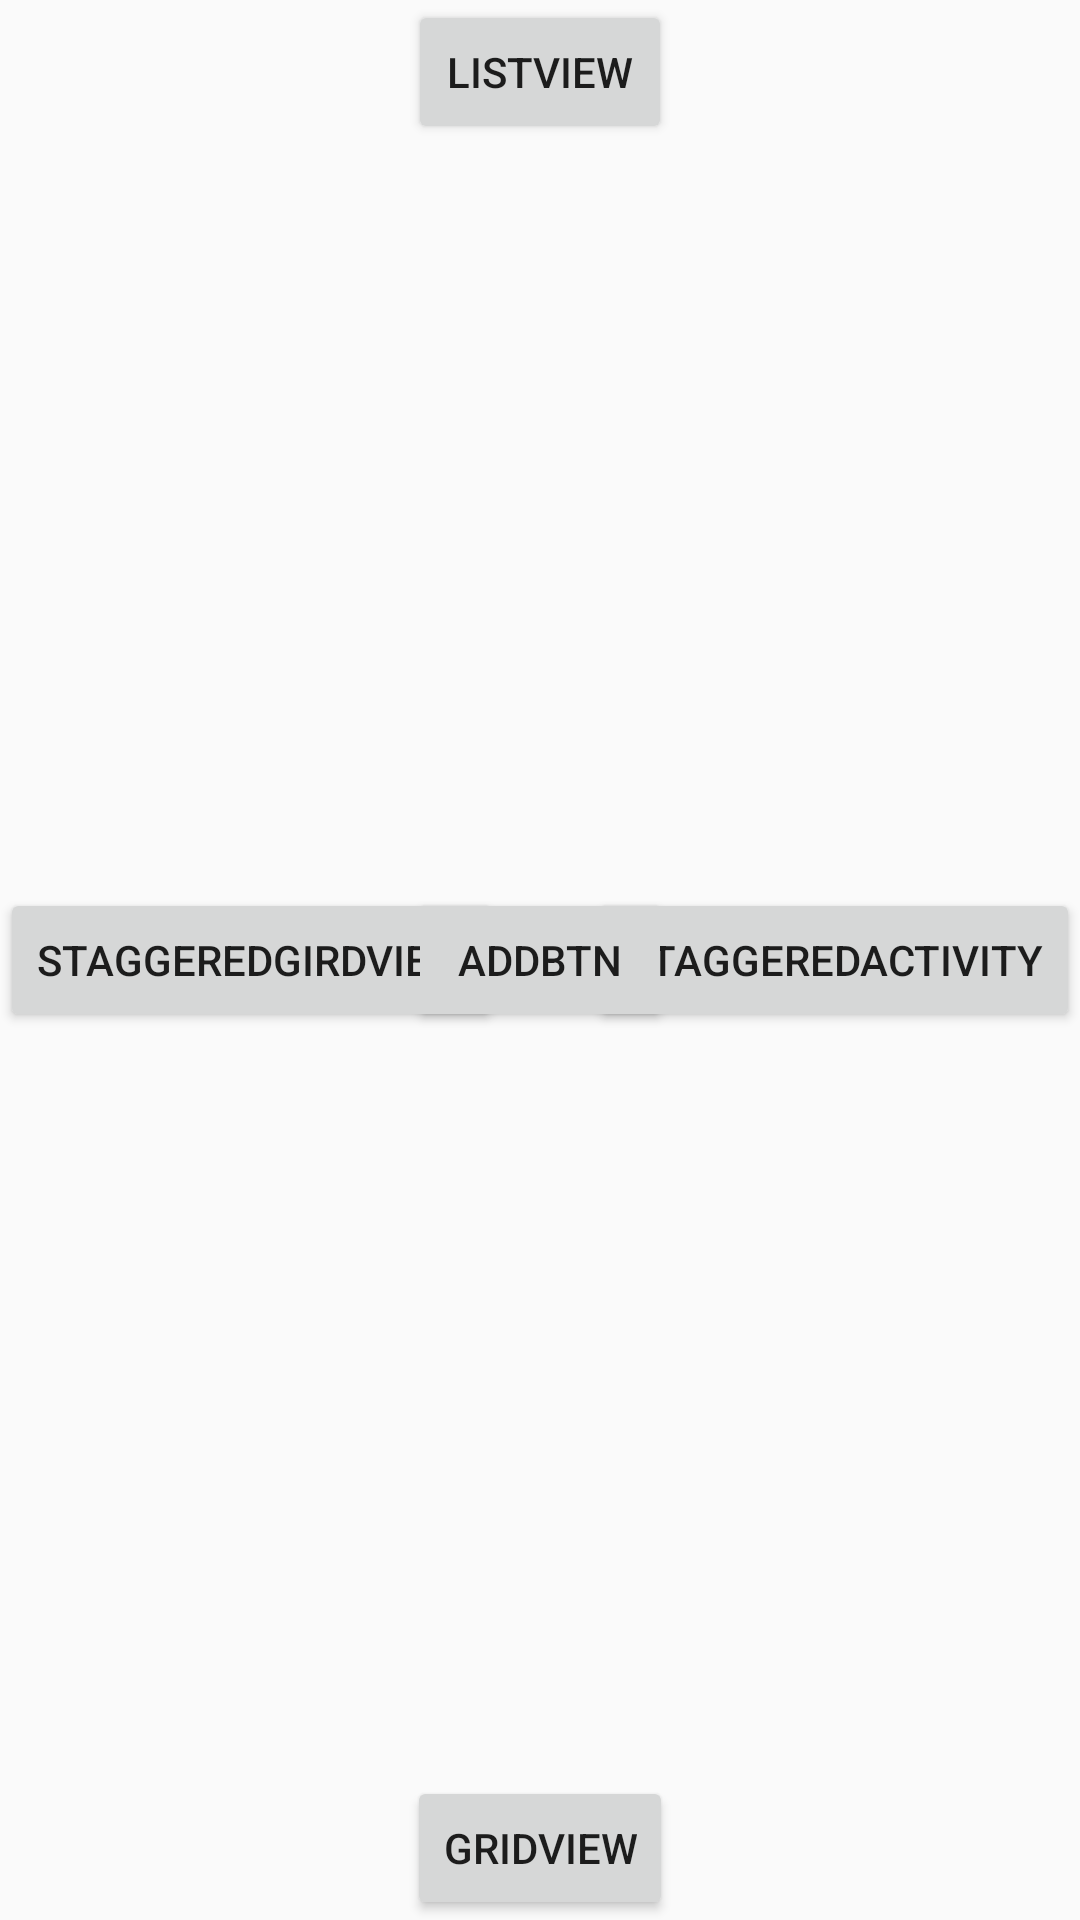

Produce the Android XML layout that renders to this screen, including the resource entries it uses.
<!-- AndroidManifest.xml: application theme AppTheme -->
<!-- res/layout/activity_main.xml -->
<?xml version="1.0" encoding="utf-8"?>
<FrameLayout
    xmlns:android="http://schemas.android.com/apk/res/android"
    xmlns:tools="http://schemas.android.com/tools"
    android:layout_width="match_parent"
    android:layout_height="match_parent"
    tools:context="com.example.recelviewdemo.MainActivity">



        <android.support.v7.widget.RecyclerView
            android:id="@+id/id_recyclerView"
            android:layout_width="match_parent"
            android:layout_height="match_parent"/>


    <Button
        android:id="@+id/listViewBtn"
        android:layout_width="wrap_content"
        android:layout_height="wrap_content"
        android:text="listView"
        android:layout_gravity="top|center"
        />

    <Button
        android:layout_width="wrap_content"
        android:layout_height="wrap_content"
        android:layout_gravity="bottom|center"
        android:text="gridView"
        android:id="@+id/girdViewBtn"
        />

    <Button
        android:layout_width="wrap_content"
        android:layout_height="wrap_content"
        android:layout_gravity="start|center"
        android:text="staggeredGirdView"
        android:id="@+id/staggeredGirdView"
        />

    <Button
        android:layout_width="wrap_content"
        android:layout_height="wrap_content"
        android:layout_gravity="end|center"
        android:text="staggeredActivity"
        android:id="@+id/staggeredActivity"
        />

    <Button
        android:layout_width="wrap_content"
        android:layout_height="wrap_content"
        android:layout_gravity="center"
        android:text="addBtn"
        android:id="@+id/addBtn"
        />
</FrameLayout>
<!-- resources referenced by this layout -->
<resources>
  <style name="AppTheme" parent="Theme.AppCompat.Light.DarkActionBar">
          
          <item name="colorPrimary">@color/colorPrimary</item>
          <item name="colorPrimaryDark">@color/colorPrimaryDark</item>
          <item name="colorAccent">@color/colorAccent</item>
          <item name="android:listDivider">@drawable/devider_drawable</item>
      </style>
  <!-- drawable devider_drawable (drawable) -->
  <?xml version="1.0" encoding="utf-8"?>
  <shape xmlns:android="http://schemas.android.com/apk/res/android"
      android:shape="rectangle">
  
      <size android:height="4dp" />
      <gradient
          android:centerColor="#ff0000ff"
          android:endColor="#ffff0000"
          android:startColor="#ff00ff00"
          android:type="linear" />
  
  </shape>
  <!-- not gathered from this repository: default colours our renderer supplied (Android Studio template values) -->
  <color name="colorPrimary">#FF6200EE</color>
  <color name="colorPrimaryDark">#FF3700B3</color>
  <color name="colorAccent">#FF03DAC5</color>
</resources>
